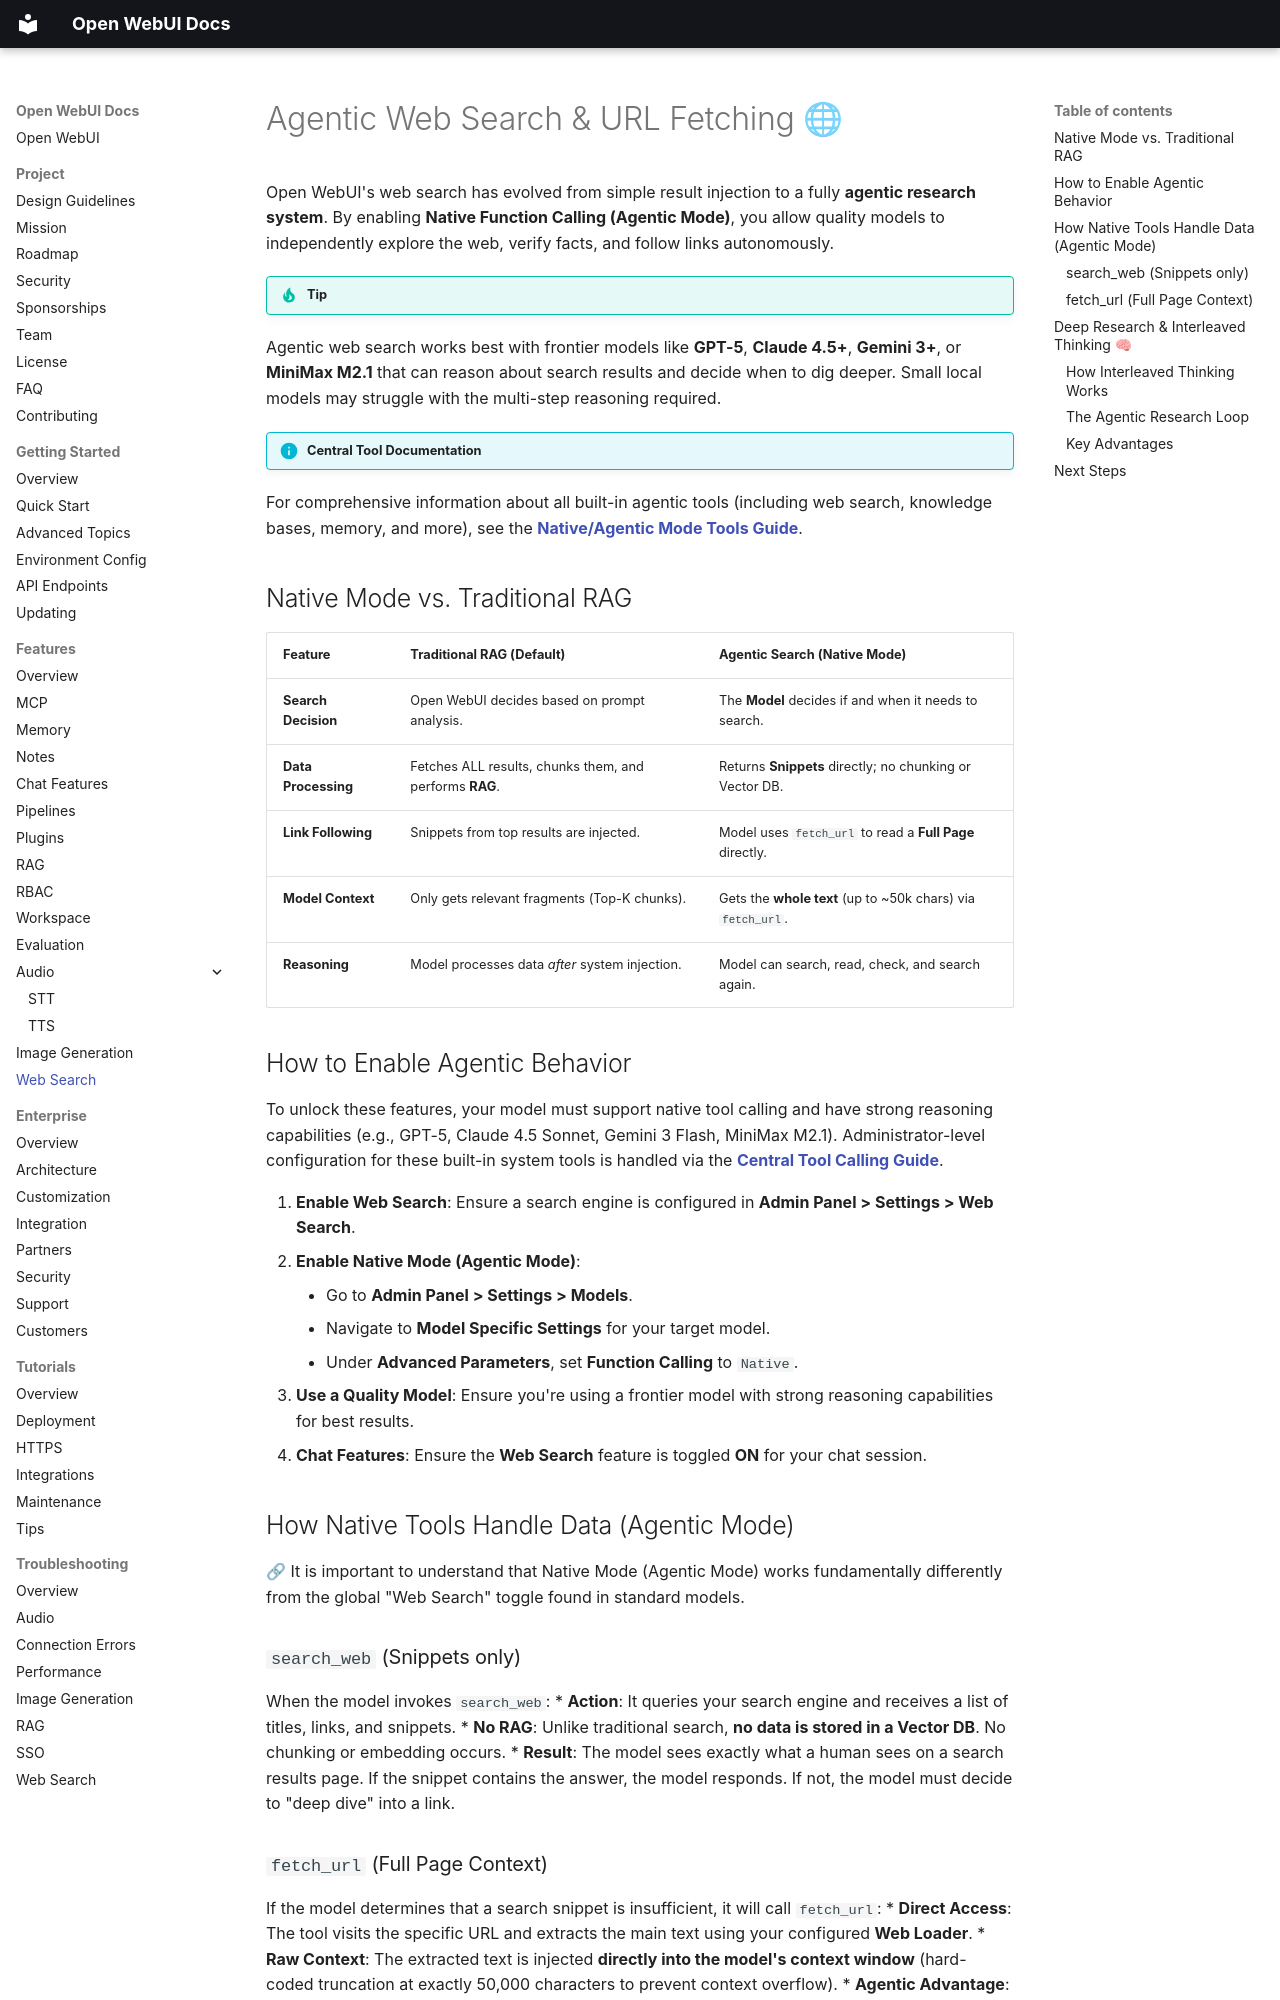

repository: AlexeyGrishin01/openwebui-docs · page: features/web-search/agentic-search/index.html · generator: mkdocs

# Agentic Web Search & URL Fetching 🌐

Open WebUI's web search has evolved from simple result injection to a fully **agentic research system**. By enabling **Native Function Calling (Agentic Mode)**, you allow quality models to independently explore the web, verify facts, and follow links autonomously.

!!! tip Quality Models Required
Agentic web search works best with frontier models like **GPT-5**, **Claude 4.5+**, **Gemini 3+**, or **MiniMax M2.1** that can reason about search results and decide when to dig deeper. Small local models may struggle with the multi-step reasoning required.

!!! info "Central Tool Documentation"
For comprehensive information about all built-in agentic tools (including web search, knowledge bases, memory, and more), see the [**Native/Agentic Mode Tools Guide**](features/plugin/tools/index.md#built-in-system-tools-nativeagentic-mode).

## Native Mode vs. Traditional RAG

| Feature | Traditional RAG (Default) | Agentic Search (Native Mode) |
|---------|---------------------------|------------------------------|
| **Search Decision** | Open WebUI decides based on prompt analysis. | The **Model** decides if and when it needs to search. |
| **Data Processing** | Fetches ALL results, chunks them, and performs **RAG**. | Returns **Snippets** directly; no chunking or Vector DB. |
| **Link Following** | Snippets from top results are injected. | Model uses `fetch_url` to read a **Full Page** directly. |
| **Model Context** | Only gets relevant fragments (Top-K chunks). | Gets the **whole text** (up to ~50k chars) via `fetch_url`. |
| **Reasoning** | Model processes data *after* system injection. | Model can search, read, check, and search again. |

## How to Enable Agentic Behavior

To unlock these features, your model must support native tool calling and have strong reasoning capabilities (e.g., GPT-5, Claude 4.5 Sonnet, Gemini 3 Flash, MiniMax M2.1). Administrator-level configuration for these built-in system tools is handled via the [**Central Tool Calling Guide**](features/plugin/tools/index.md#tool-calling-modes-default-vs-native).

1.  **Enable Web Search**: Ensure a search engine is configured in **Admin Panel > Settings > Web Search**.
2.  **Enable Native Mode (Agentic Mode)**:
    *   Go to **Admin Panel > Settings > Models**.
    *   Navigate to **Model Specific Settings** for your target model.
    *   Under **Advanced Parameters**, set **Function Calling** to `Native`.
3.  **Use a Quality Model**: Ensure you're using a frontier model with strong reasoning capabilities for best results.
4.  **Chat Features**: Ensure the **Web Search** feature is toggled **ON** for your chat session.

## How Native Tools Handle Data (Agentic Mode)

🔗 It is important to understand that Native Mode (Agentic Mode) works fundamentally differently from the global "Web Search" toggle found in standard models.

### `search_web` (Snippets only)

When the model invokes `search_web`:
*   **Action**: It queries your search engine and receives a list of titles, links, and snippets.
*   **No RAG**: Unlike traditional search, **no data is stored in a Vector DB**. No chunking or embedding occurs.
*   **Result**: The model sees exactly what a human sees on a search results page. If the snippet contains the answer, the model responds. If not, the model must decide to "deep dive" into a link.
